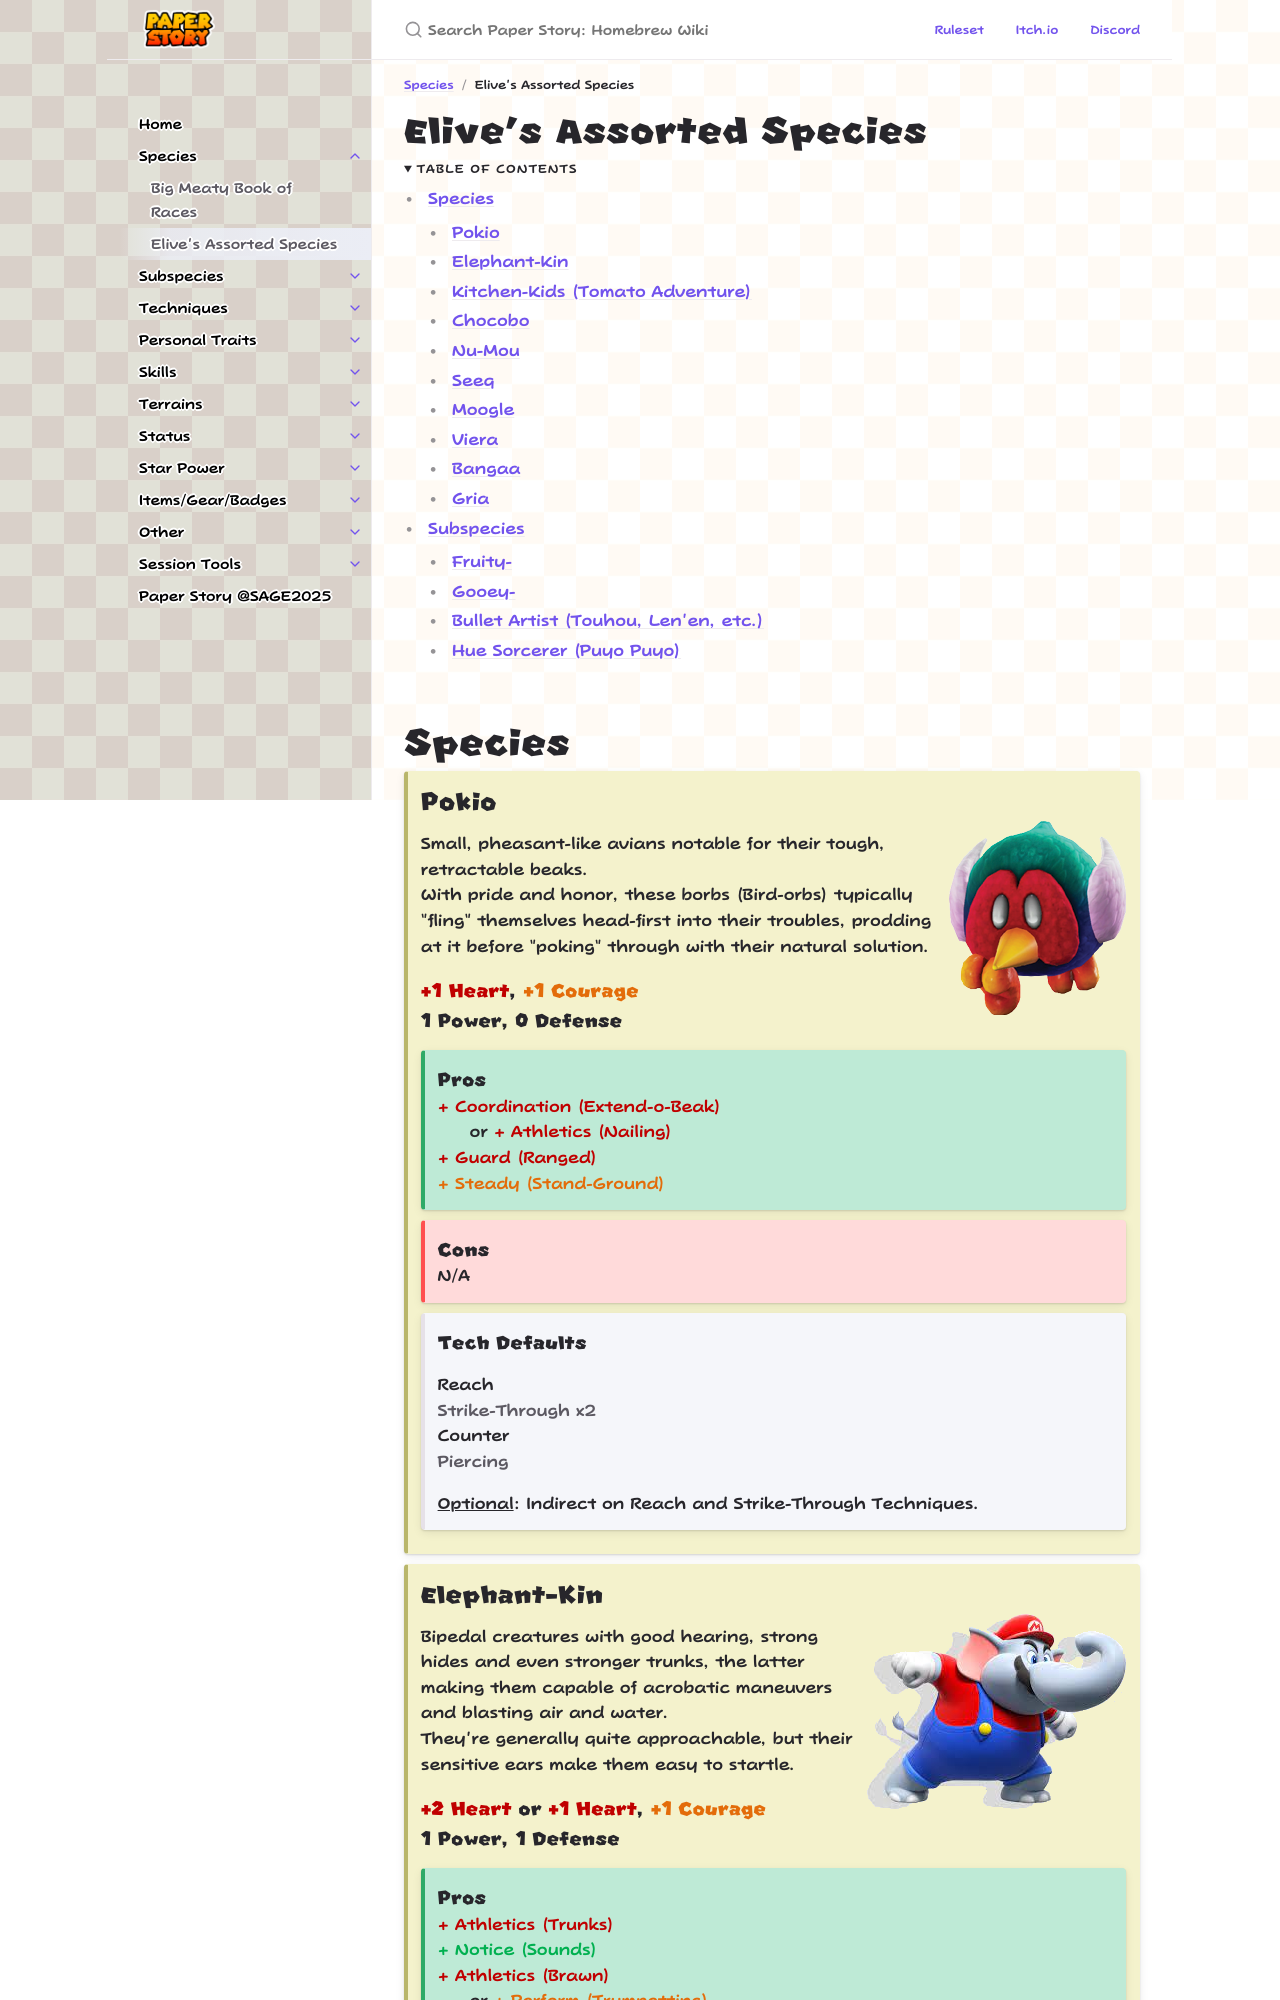

repository: PaperStoryTTRPG/homebrew · page: species/elive_assorted_species.html · generator: jekyll

---
layout: default
title: Elive's Assorted Species
summary: ""
permalink: /species/elive_assorted_species
parent: Species
tags:
    - species
    - subspecies
contributors:
    - elive
---

# Elive's Assorted Species
{: .no_toc }

<details open markdown="block">
  <summary>
    Table of contents
  </summary>
  {: .text-delta }
- TOC
{:toc}
</details>
